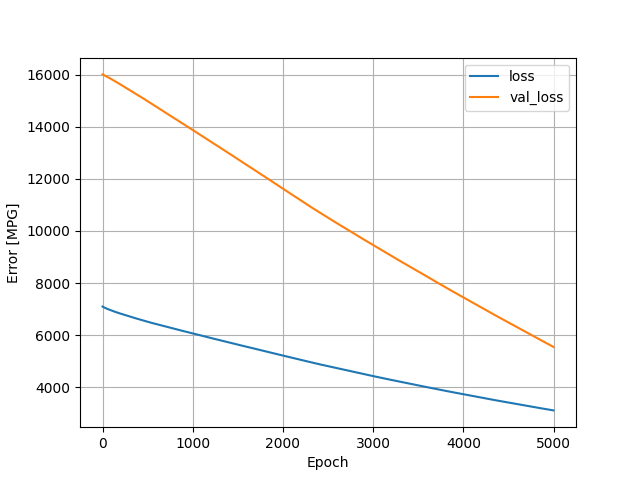

The table this chart was drawn from, first rows:
, loss, val_loss, epoch
0, 7095, 16010, 0
1, 7093, 16008, 1
2, 7091, 16006, 2
3, 7089, 16004, 3
4, 7087, 16003, 4
5, 7085, 16001, 5
6, 7083, 15999, 6
7, 7081, 15998, 7
8, 7079, 15996, 8
9, 7077, 15995, 9
10, 7075, 15993, 10
11, 7074, 15991, 11
12, 7072, 15990, 12
13, 7070, 15988, 13
14, 7068, 15986, 14
15, 7066, 15984, 15
16, 7065, 15982, 16
17, 7063, 15981, 17
18, 7061, 15979, 18
19, 7059, 15977, 19
20, 7057, 15975, 20
21, 7056, 15973, 21
22, 7054, 15971, 22
23, 7052, 15969, 23
24, 7051, 15968, 24
25, 7049, 15967, 25
26, 7047, 15965, 26
27, 7045, 15963, 27
28, 7044, 15962, 28
29, 7042, 15959, 29
30, 7041, 15958, 30
31, 7039, 15957, 31
32, 7037, 15955, 32
33, 7036, 15953, 33
34, 7034, 15952, 34
35, 7032, 15950, 35
36, 7031, 15949, 36
37, 7029, 15947, 37
38, 7028, 15945, 38
39, 7027, 15943, 39
40, 7025, 15941, 40
41, 7024, 15939, 41
42, 7022, 15936, 42
43, 7021, 15934, 43
44, 7019, 15932, 44
45, 7017, 15930, 45
46, 7016, 15928, 46
47, 7015, 15926, 47
48, 7013, 15924, 48
49, 7012, 15922, 49
50, 7010, 15921, 50
51, 7009, 15919, 51
52, 7007, 15918, 52
53, 7006, 15916, 53
54, 7004, 15914, 54
55, 7003, 15911, 55
56, 7001, 15909, 56
57, 7000, 15908, 57
58, 6999, 15905, 58
59, 6998, 15903, 59
... 4,940 more rows
